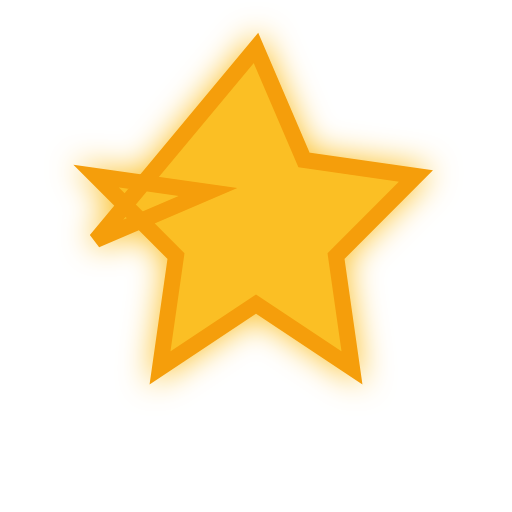
t = 0.00 s
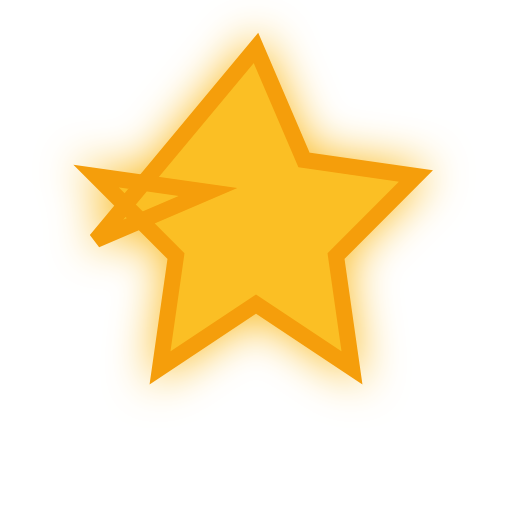
t = 0.15 s
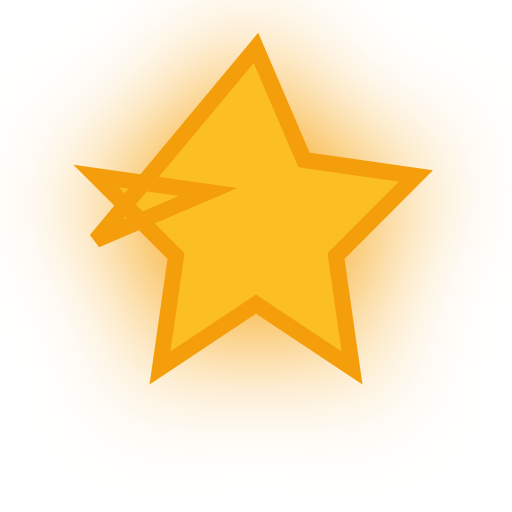
t = 0.45 s
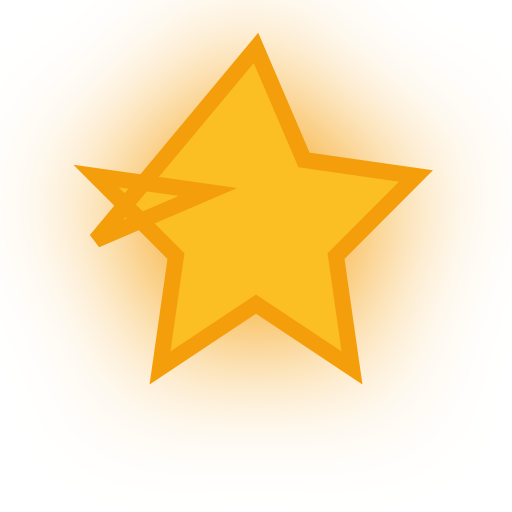
t = 0.60 s
t = 0.75 s: frame unchanged from t = 0.45 s, image omitted
t = 1.05 s: frame unchanged from t = 0.15 s, image omitted

The animated SVG that drew these frames (rendered in a browser with its animation timeline set to each time). Animation: 1 CSS @keyframes rule; one cycle of 1.20 s, repeats indefinitely.

<svg xmlns="http://www.w3.org/2000/svg" viewBox="0 0 64 64" fill="none">
  <style>
    @keyframes glow { 0%,100% { filter: drop-shadow(0 0 2px #FBBF24); } 50% { filter: drop-shadow(0 0 8px #F59E0B); } }
    .g { animation: glow 1.2s ease-in-out infinite; }
  </style>
  <path class="g" fill="#FBBF24" stroke="#F59E0B" stroke-width="2" d="M32 6l6 14 14 2-10 10 2 14-12-8-12 8 2-14-10-10 14 2-14 6z"/>
</svg>
